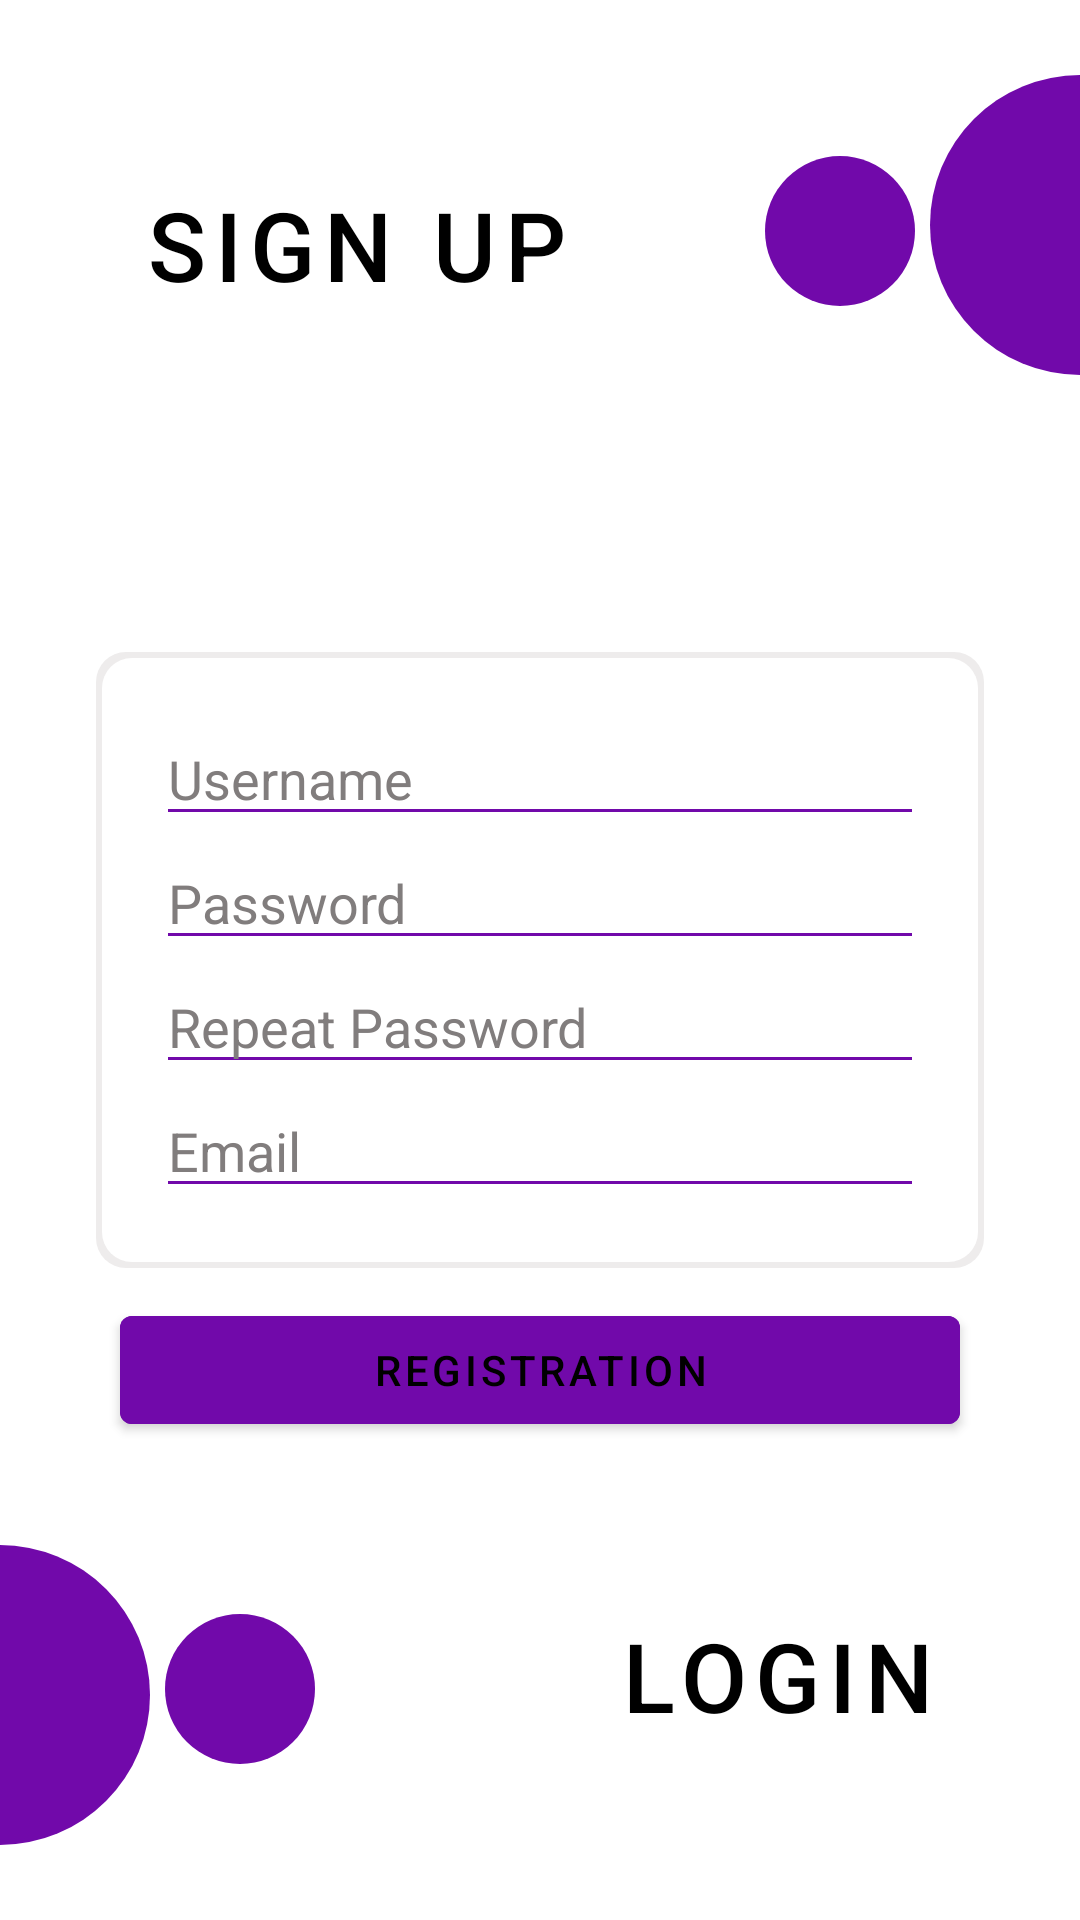

The Android layout XML behind this screen, and the referenced resources:
<!-- AndroidManifest.xml: application theme CustomAppTheme -->
<!-- res/layout/activity_registration.xml -->
<?xml version="1.0" encoding="utf-8"?>
<androidx.coordinatorlayout.widget.CoordinatorLayout
    xmlns:android="http://schemas.android.com/apk/res/android"
    xmlns:app="http://schemas.android.com/apk/res-auto"
    android:orientation="vertical"
    android:layout_width="match_parent"
    android:background="@color/colorWhite"
    android:layout_height="match_parent">

    <RelativeLayout
        android:layout_width="match_parent"
        android:layout_height="match_parent">

        <com.google.android.material.button.MaterialButton
            android:id="@+id/registration_go_to_log_in"
            android:layout_width="wrap_content"
            android:layout_height="wrap_content"
            android:text="Login"
            android:layout_marginEnd="40dp"
            android:layout_marginBottom="50dp"
            android:layout_alignParentBottom="true"
            android:layout_alignParentEnd="true"
            style="@style/Widget.MaterialComponents.Button.TextButton"
            android:textColor="@color/colorBlack"
            android:textSize="32sp"/>

        <LinearLayout
            android:id="@+id/input_login_form"
            android:layout_width="match_parent"
            android:layout_height="wrap_content"
            android:orientation="vertical"
            android:padding="20dp"
            android:background="@drawable/login_form"
            android:layout_marginEnd="32dp"
            android:layout_marginStart="32dp"
            android:layout_centerInParent="true">

            <androidx.appcompat.widget.AppCompatEditText
                android:id="@+id/username_sign_up"
                android:layout_width="match_parent"
                android:layout_height="wrap_content"
                android:lines="1"
                android:hint="@string/username"
                android:textColorHighlight="@color/colorWhite"
                android:backgroundTint="@color/violetColor"
                android:textColorHint="@color/colorHints"
                android:textColor="@color/colorBlack" />

            <androidx.appcompat.widget.AppCompatEditText
                android:id="@+id/password_sign_up"
                android:layout_width="match_parent"
                android:layout_height="wrap_content"
                android:lines="1"
                android:textColorHint="@color/colorHints"
                android:backgroundTint="@color/violetColor"
                android:textColorHighlight="@color/colorWhite"
                android:hint="@string/password"
                android:textColor="@color/colorBlack" />

            <androidx.appcompat.widget.AppCompatEditText
                android:id="@+id/repeat_password_sign_up"
                android:layout_width="match_parent"
                android:layout_height="wrap_content"
                android:lines="1"
                android:textColorHint="@color/colorHints"
                android:backgroundTint="@color/violetColor"
                android:textColorHighlight="@color/colorWhite"
                android:hint="@string/repeat_password"
                android:textColor="@color/colorBlack" />

            <androidx.appcompat.widget.AppCompatEditText
                android:id="@+id/email_sign_up"
                android:layout_width="match_parent"
                android:layout_height="wrap_content"
                android:lines="1"
                android:textColorHint="@color/colorHints"
                android:backgroundTint="@color/violetColor"
                android:textColorHighlight="@color/colorWhite"
                android:hint="@string/email"
                android:textColor="@color/colorBlack" />

        </LinearLayout>

        <com.google.android.material.button.MaterialButton
            android:id="@+id/registration_sign_up"
            android:layout_width="match_parent"
            android:layout_height="wrap_content"
            android:layout_alignParentEnd="true"
            android:layout_marginEnd="40dp"
            android:layout_marginTop="10dp"
            android:layout_marginStart="40dp"
            android:backgroundTint="@color/violetColor"
            android:text="Registration"
            android:layout_below="@id/input_login_form"/>

        <com.google.android.material.button.MaterialButton
            android:layout_width="wrap_content"
            android:layout_height="wrap_content"
            android:text="Sign Up"
            android:layout_marginStart="40dp"
            android:layout_marginTop="50dp"
            android:textColor="@color/colorBlack"
            style="@style/Widget.MaterialComponents.Button.TextButton"
            android:textSize="32sp"/>

        <View
            android:layout_width="50dp"
            android:layout_height="100dp"
            android:layout_marginTop="25dp"
            android:background="@drawable/right_oval_login_form"
            android:layout_alignParentEnd="true"/>

        <View
            android:layout_width="50dp"
            android:layout_height="50dp"
            android:layout_marginTop="52dp"
            android:layout_marginEnd="55dp"
            android:background="@drawable/small_oval_login_screen"
            android:layout_alignParentEnd="true"/>

        <View
            android:layout_width="50dp"
            android:layout_height="100dp"
            android:background="@drawable/login_form_attributes"
            android:layout_marginBottom="25dp"
            android:layout_alignParentStart="true"
            android:layout_alignParentBottom="true"/>

        <View
            android:layout_width="50dp"
            android:layout_height="50dp"
            android:layout_marginBottom="52dp"
            android:layout_marginStart="55dp"
            android:background="@drawable/small_oval_login_screen"
            android:layout_alignParentBottom="true"/>

    </RelativeLayout>

</androidx.coordinatorlayout.widget.CoordinatorLayout>
<!-- resources referenced by this layout -->
<resources>
  <color name="colorBlack">#000000</color>
  <color name="colorHints">#817D7D</color>
  <color name="colorWhite">#FFFFFF</color>
  <color name="violetColor">#7109AA</color>
  <!-- drawable login_form (drawable) -->
  <?xml version="1.0" encoding="utf-8"?>
  <layer-list xmlns:android="http://schemas.android.com/apk/res/android">
      <item>
          <shape android:shape="rectangle">
              <solid android:color="@color/colorLoginBackground"/>
              <corners android:radius="10dp" />
          </shape>
      </item>
  
      <item
          android:left="2dp"
          android:right="2dp"
          android:top="2dp"
          android:bottom="2dp">
          <shape android:shape="rectangle">
              <solid android:color="@android:color/white"/>
              <corners android:radius="10dp" />
          </shape>
      </item>
  </layer-list>
  <!-- drawable login_form_attributes (drawable) -->
  <?xml version="1.0" encoding="utf-8"?>
  <shape
      android:shape="rectangle"
      xmlns:android="http://schemas.android.com/apk/res/android">
      <solid android:color="@color/violetColor"/>
      <corners android:bottomRightRadius="50dp"
          android:topRightRadius="50dp"/>
  </shape>
  <!-- drawable right_oval_login_form (drawable) -->
  <?xml version="1.0" encoding="utf-8"?>
  <shape
      android:shape="rectangle"
      xmlns:android="http://schemas.android.com/apk/res/android">
      <solid android:color="@color/violetColor"/>
      <corners android:bottomLeftRadius="50dp"
          android:topLeftRadius="50dp"/>
  </shape>
  <!-- drawable small_oval_login_screen (drawable) -->
  <?xml version="1.0" encoding="utf-8"?>
  <shape
      android:shape="rectangle"
      xmlns:android="http://schemas.android.com/apk/res/android">
      <solid android:color="@color/violetColor"/>
      <corners android:radius="50dp"/>
  </shape>
  <string name="email">Email</string>
  <string name="password">Password</string>
  <string name="repeat_password">Repeat Password</string>
  <string name="username">Username</string>
  <style name="CustomAppTheme" parent="Theme.MaterialComponents.NoActionBar">
          
          <item name="colorPrimary">@color/colorPrimary</item>
          <item name="colorPrimaryDark">@color/colorPrimaryDark</item>
          <item name="colorAccent">@color/violetColor</item>
          <item name="android:statusBarColor" tools:targetApi="lollipop">@color/violetColor</item>
      </style>
  <color name="colorLoginBackground">#EEECEC</color>
  <color name="colorPrimary">#008577</color>
  <color name="colorPrimaryDark">#00574B</color>
</resources>
